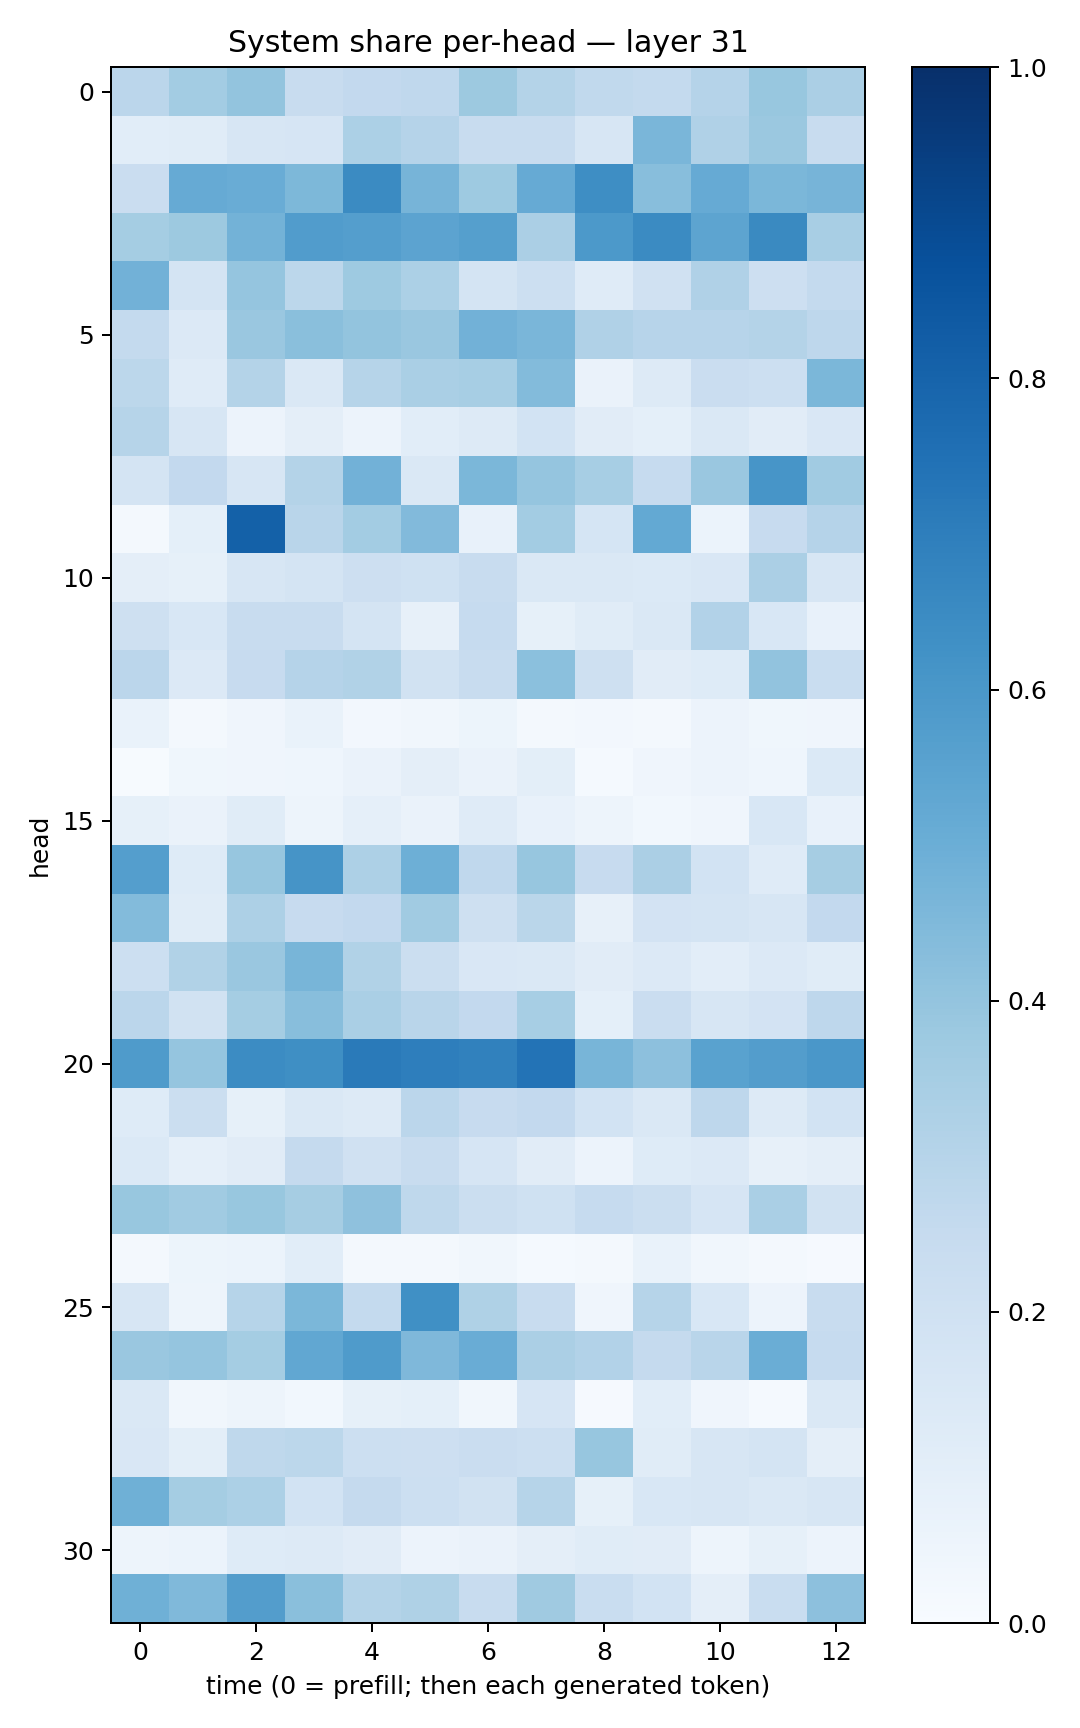

The data file committed next to this chart (first rows):
0.2831597, 0.35784486, 0.3986117, 0.24042022, 0.26004714, 0.26608482, 0.37712553, 0.30513027, 0.2635383, 0.25556773, 0.30111176, 0.38803408, 0.33324587
0.1074, 0.1159, 0.1601, 0.1662, 0.3282, 0.3038, 0.2366, 0.2357, 0.1622, 0.4627, 0.3175, 0.3813, 0.2382
0.2285, 0.5118, 0.5065, 0.4532, 0.6488, 0.4698, 0.3745, 0.5147, 0.6375, 0.4278, 0.5125, 0.4573, 0.4699
0.3544, 0.3769, 0.4768, 0.5766, 0.5694, 0.5464, 0.5628, 0.3331, 0.5931, 0.6489, 0.5407, 0.6557, 0.3432
0.4813, 0.1762, 0.3979, 0.2788, 0.372, 0.3312, 0.1794, 0.2186, 0.1188, 0.1989, 0.3176, 0.2147, 0.2541
0.2542, 0.1338, 0.3834, 0.4252, 0.3996, 0.3843, 0.4839, 0.4611, 0.3199, 0.2937, 0.295, 0.3062, 0.2754
0.2793, 0.1185, 0.3061, 0.1437, 0.3002, 0.3371, 0.3473, 0.4399, 0.06446, 0.1289, 0.2285, 0.2171, 0.4577
0.2993, 0.1578, 0.05829, 0.09465, 0.05492, 0.1073, 0.1322, 0.1844, 0.1117, 0.09237, 0.1471, 0.1101, 0.1485
0.1747, 0.2612, 0.1611, 0.3074, 0.4838, 0.1461, 0.4571, 0.3948, 0.3458, 0.2493, 0.3847, 0.608, 0.3635
0.0233, 0.09083, 0.8124, 0.2897, 0.3592, 0.4443, 0.07124, 0.3576, 0.1687, 0.5212, 0.06007, 0.2438, 0.3029
0.09629, 0.08218, 0.1578, 0.1762, 0.2113, 0.2001, 0.2345, 0.1429, 0.1467, 0.1377, 0.1519, 0.3339, 0.1625
0.2063, 0.1543, 0.2396, 0.2415, 0.1744, 0.08142, 0.247, 0.08461, 0.1147, 0.1445, 0.3096, 0.1531, 0.07519
0.2833, 0.1364, 0.2429, 0.3017, 0.3141, 0.1884, 0.2392, 0.419, 0.2052, 0.1128, 0.1228, 0.4057, 0.2312
0.0697, 0.01931, 0.04282, 0.06988, 0.02444, 0.03395, 0.05215, 0.02084, 0.02633, 0.02285, 0.05749, 0.03544, 0.04063
0.007077, 0.03876, 0.04142, 0.04366, 0.06617, 0.09736, 0.06537, 0.0995, 0.01426, 0.04142, 0.05515, 0.04401, 0.1395
0.08427, 0.06405, 0.1141, 0.0489, 0.08743, 0.06449, 0.1182, 0.07466, 0.05024, 0.02926, 0.04064, 0.1542, 0.07541
0.568, 0.1216, 0.3944, 0.6116, 0.3251, 0.4925, 0.2668, 0.3942, 0.2445, 0.3337, 0.187, 0.1206, 0.3514
0.4397, 0.1154, 0.3267, 0.2453, 0.2588, 0.364, 0.2072, 0.2876, 0.08017, 0.1829, 0.1771, 0.1574, 0.2591
0.2152, 0.315, 0.3834, 0.4672, 0.3137, 0.2261, 0.1504, 0.1423, 0.1119, 0.1346, 0.1023, 0.1344, 0.1146
0.2821, 0.1896, 0.3549, 0.4267, 0.3367, 0.2898, 0.2601, 0.3441, 0.09318, 0.2279, 0.1615, 0.182, 0.274
0.584, 0.3958, 0.6458, 0.6356, 0.7124, 0.6962, 0.6866, 0.7404, 0.4664, 0.4173, 0.5528, 0.5738, 0.5995
0.1246, 0.2214, 0.08304, 0.1424, 0.1264, 0.2831, 0.2436, 0.2586, 0.1857, 0.1449, 0.274, 0.1253, 0.1865
0.1402, 0.08642, 0.1094, 0.2529, 0.1979, 0.2374, 0.1653, 0.1095, 0.05488, 0.1232, 0.1336, 0.08006, 0.09568
0.3904, 0.3655, 0.3883, 0.3478, 0.4131, 0.2727, 0.2195, 0.2014, 0.2491, 0.2234, 0.1673, 0.3363, 0.1952
0.01746, 0.05144, 0.06148, 0.1071, 0.0232, 0.01787, 0.03191, 0.01253, 0.02282, 0.06846, 0.03351, 0.01752, 0.01054
0.1597, 0.05011, 0.299, 0.4582, 0.2575, 0.6296, 0.321, 0.2421, 0.04281, 0.3005, 0.153, 0.05502, 0.2361
0.3832, 0.3976, 0.3536, 0.5291, 0.5831, 0.4509, 0.5052, 0.334, 0.3117, 0.2527, 0.2909, 0.5038, 0.2472
0.1424, 0.03326, 0.04946, 0.03032, 0.08453, 0.09253, 0.03384, 0.1644, 0.007984, 0.1086, 0.03939, 0.01186, 0.1432
0.149, 0.09878, 0.272, 0.2775, 0.2179, 0.2132, 0.227, 0.2162, 0.3919, 0.1161, 0.1588, 0.1719, 0.09656
0.4918, 0.354, 0.3297, 0.1857, 0.2505, 0.2151, 0.1883, 0.2972, 0.08346, 0.1548, 0.1601, 0.1458, 0.1634
0.04942, 0.06223, 0.1229, 0.1303, 0.1121, 0.05821, 0.06469, 0.09598, 0.1146, 0.1101, 0.04956, 0.08517, 0.05642
0.4888, 0.4488, 0.5723, 0.4225, 0.3049, 0.3237, 0.2377, 0.3705, 0.2342, 0.1859, 0.09414, 0.2336, 0.4177
